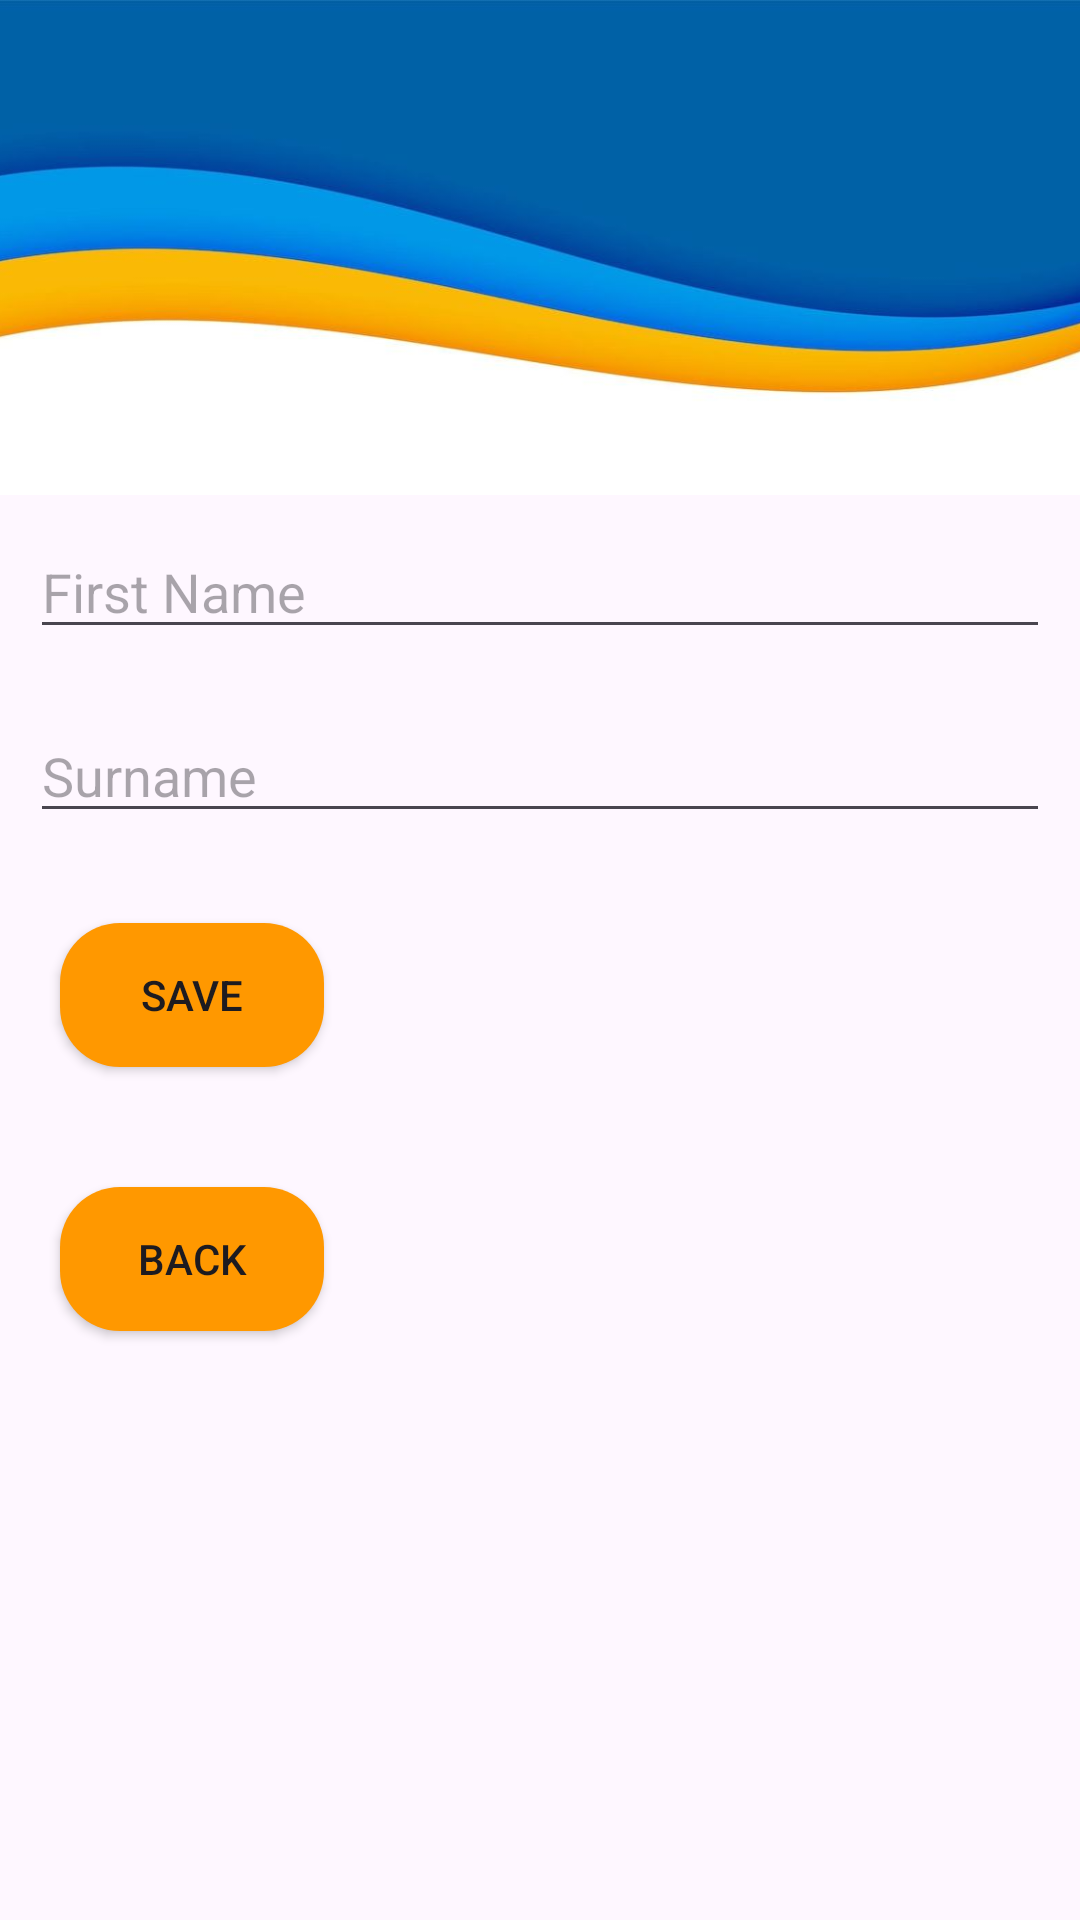

Here is an Android app screen rendered from its layout file. Give the layout XML and the strings, colors and styles it references.
<!-- AndroidManifest.xml: application theme Theme.Settings2 -->
<!-- res/layout/activity_username_edit.xml -->
<?xml version="1.0" encoding="utf-8"?>
<androidx.constraintlayout.widget.ConstraintLayout xmlns:android="http://schemas.android.com/apk/res/android"
    xmlns:app="http://schemas.android.com/apk/res-auto"
    xmlns:tools="http://schemas.android.com/tools"
    android:layout_width="match_parent"
    android:layout_height="match_parent"
    tools:context=".usernameEdit">

    <ScrollView
        android:layout_width="match_parent"
        android:layout_height="match_parent">
        <LinearLayout
            android:layout_width="match_parent"
            android:layout_height="wrap_content"
            android:orientation="vertical">

            <androidx.constraintlayout.widget.ConstraintLayout
                android:layout_width="match_parent"
                android:layout_height="match_parent">


                <ImageView
                    android:id="@+id/topImage"
                    android:layout_width="411dp"
                    android:layout_height="165dp"
                    android:scaleType="fitXY"
                    android:src="@drawable/blue_and_orange_wave"
                    app:layout_constraintEnd_toEndOf="parent"
                    app:layout_constraintStart_toStartOf="parent"
                    app:layout_constraintTop_toTopOf="parent" />



                <LinearLayout
                    android:layout_width="match_parent"
                    android:layout_height="match_parent"
                    android:orientation="vertical"
                    app:layout_constraintBottom_toBottomOf="parent"
                    app:layout_constraintEnd_toEndOf="parent"
                    app:layout_constraintStart_toStartOf="parent"
                    app:layout_constraintTop_toBottomOf="@+id/topImage">

                    <EditText
                        android:id="@+id/firstName"
                        android:layout_width="match_parent"
                        android:layout_height="match_parent"
                        android:layout_margin="10dp"
                        android:hint="First Name"
                        android:inputType="text">

                    </EditText>

                    <EditText
                        android:id="@+id/lastName"
                        android:layout_width="match_parent"
                        android:layout_height="match_parent"
                        android:layout_margin="10dp"
                        android:hint="Surname"
                        android:inputType="text">

                    </EditText>

                    <androidx.appcompat.widget.AppCompatButton
                        android:id="@+id/usernameSave"
                        android:layout_width="wrap_content"
                        android:layout_height="match_parent"
                        android:layout_margin="20dp"
                        android:text="Save"
                        android:background="@drawable/btn_background_1">

                    </androidx.appcompat.widget.AppCompatButton>

                    <androidx.appcompat.widget.AppCompatButton
                        android:id="@+id/usernameBack"
                        android:layout_width="wrap_content"
                        android:layout_height="match_parent"
                        android:layout_margin="20dp"
                        android:text="Back"
                        android:background="@drawable/btn_background_1">

                    </androidx.appcompat.widget.AppCompatButton>



                </LinearLayout>

            </androidx.constraintlayout.widget.ConstraintLayout>

        </LinearLayout>
    </ScrollView>


</androidx.constraintlayout.widget.ConstraintLayout>
<!-- resources referenced by this layout -->
<resources>
  <!-- drawable blue_and_orange_wave: jpg bitmap (drawable, 21659 bytes) -->
  <!-- drawable btn_background_1 (drawable) -->
  <?xml version="1.0" encoding="utf-8"?>
  <selector xmlns:android="http://schemas.android.com/apk/res/android">
      <item>
          <shape android:shape="rectangle">
              <solid android:color="#FF9800"/>
              <corners android:radius="20dp"/>
          </shape>
  
      </item>
  </selector>
  <style name="Theme.Settings2" parent="Base.Theme.Settings2" />
  <style name="Base.Theme.Settings2" parent="Theme.Material3.DayNight.NoActionBar">
          
          
      </style>
</resources>
